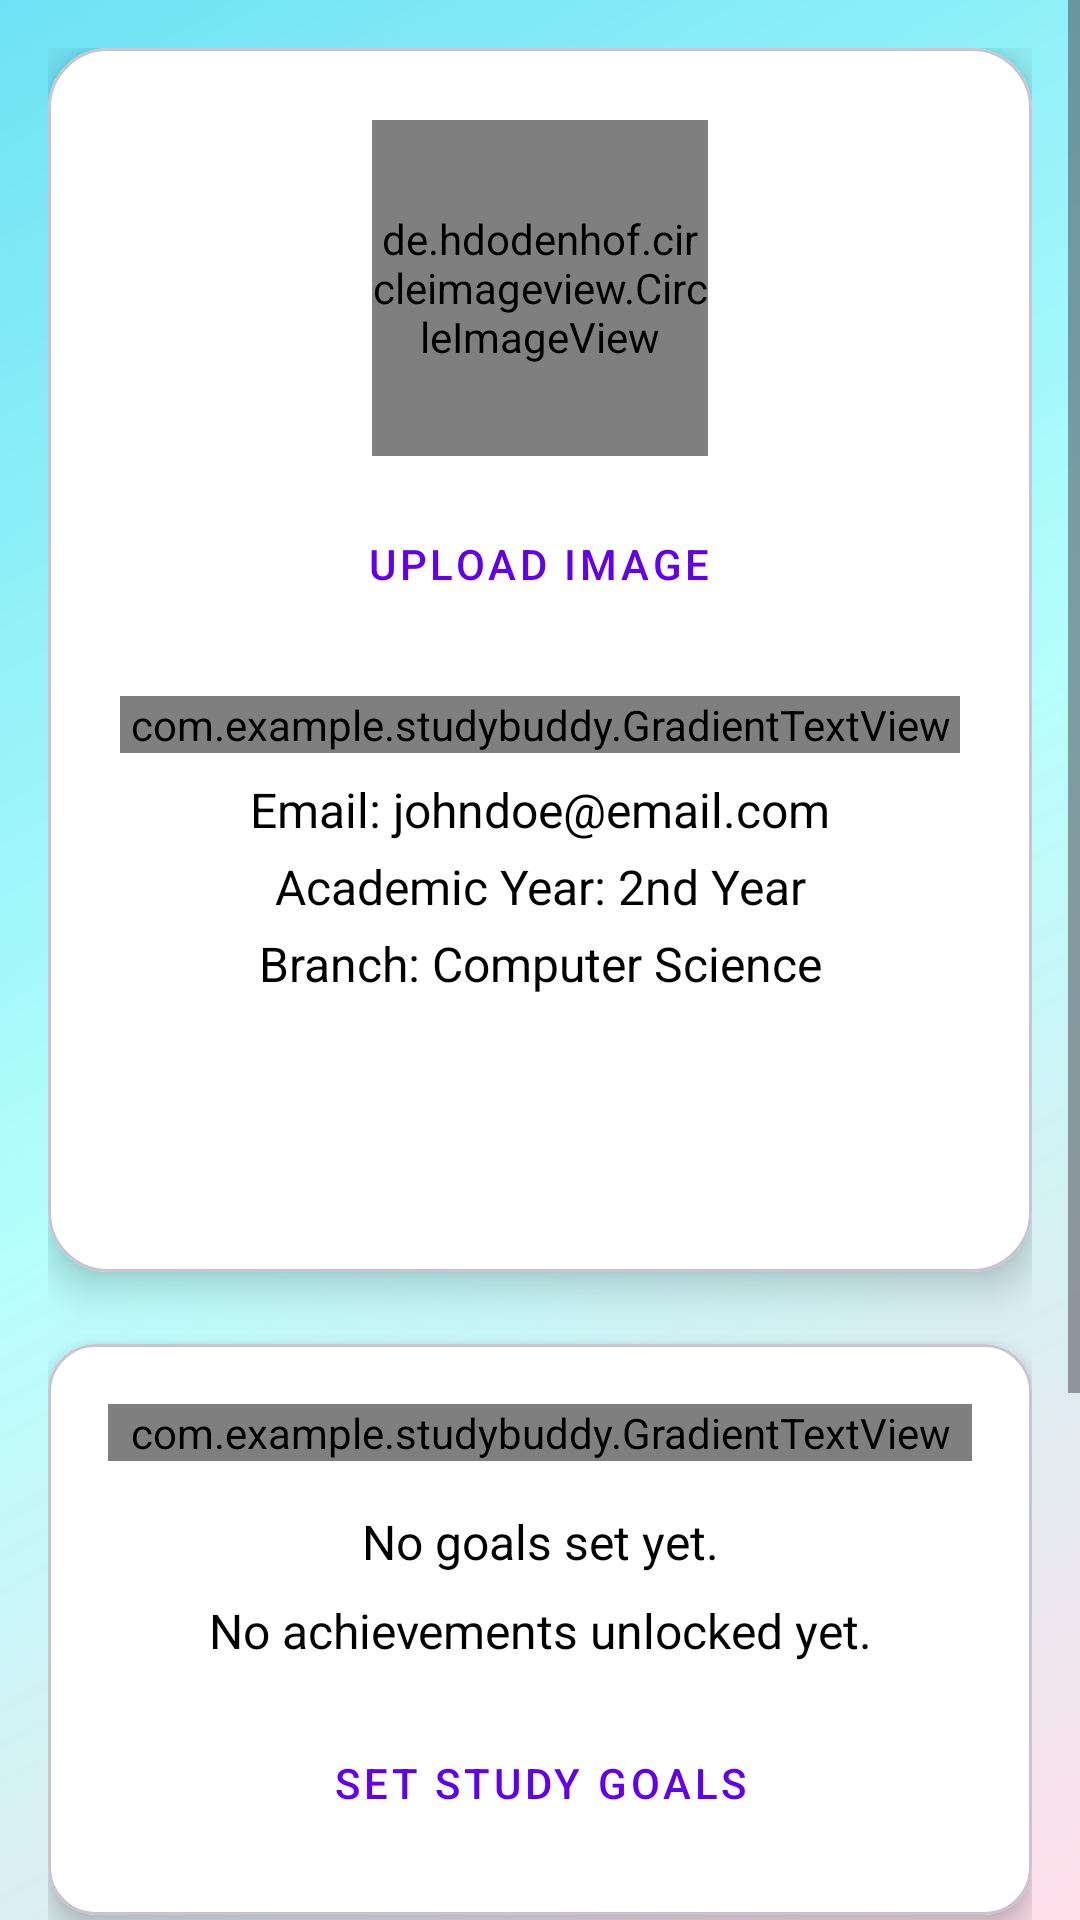

This screen was rendered from an Android layout file. Write that file and the resources it references.
<!-- AndroidManifest.xml: application theme Theme.StudyBuddy -->
<!-- res/layout/fragment_profile.xml -->
<?xml version="1.0" encoding="utf-8"?>
<ScrollView xmlns:android="http://schemas.android.com/apk/res/android"
    xmlns:app="http://schemas.android.com/apk/res-auto"
    android:layout_width="match_parent"
    android:layout_height="match_parent"
    android:background="@drawable/bg_gradient">

    <LinearLayout
        android:layout_width="match_parent"
        android:layout_height="wrap_content"
        android:orientation="vertical"
        android:padding="16dp"
        android:gravity="center_horizontal">

        
        <com.google.android.material.card.MaterialCardView
            android:layout_width="match_parent"
            android:layout_height="wrap_content"
            android:layout_marginBottom="24dp"
            app:cardCornerRadius="20dp"
            app:cardElevation="8dp"
            app:cardBackgroundColor="@android:color/white">

            <LinearLayout
                android:layout_width="match_parent"
                android:layout_height="wrap_content"
                android:orientation="vertical"
                android:padding="24dp"
                android:gravity="center_horizontal">

                
                <de.hdodenhof.circleimageview.CircleImageView
                    android:id="@+id/profileImageView"
                    android:layout_width="112dp"
                    android:layout_height="112dp"
                    android:src="@drawable/ic_profile_placeholder"
                    app:civ_border_color="@color/primaryColor"
                    app:civ_border_width="2dp"
                    android:layout_gravity="center_horizontal" />

                <Button
                    android:id="@+id/uploadImageButton"
                    android:layout_width="wrap_content"
                    android:layout_height="wrap_content"
                    android:layout_marginTop="12dp"
                    android:text="Upload Image"
                    style="@style/Widget.MaterialComponents.Button.OutlinedButton"
                    app:cornerRadius="12dp"
                    android:textColor="@color/primaryColor" />

                <com.example.studybuddy.GradientTextView
                    android:id="@+id/nameTextView"
                    android:layout_width="match_parent"
                    android:layout_height="wrap_content"
                    android:layout_marginTop="20dp"
                    android:text="@string/profile_name"
                    android:textSize="20sp"
                    android:textStyle="bold"
                    android:gravity="center" />

                <TextView
                    android:id="@+id/emailTextView"
                    android:layout_width="match_parent"
                    android:layout_height="wrap_content"
                    android:layout_marginTop="8dp"
                    android:text="@string/profile_email"
                    android:textSize="16sp"
                    android:textColor="@color/secondaryTextColor"
                    android:gravity="center" />

                <TextView
                    android:id="@+id/yearTextView"
                    android:layout_width="match_parent"
                    android:layout_height="wrap_content"
                    android:layout_marginTop="4dp"
                    android:text="@string/profile_year"
                    android:textSize="16sp"
                    android:textColor="@color/secondaryTextColor"
                    android:gravity="center" />

                <TextView
                    android:id="@+id/branchTextView"
                    android:layout_width="match_parent"
                    android:layout_height="wrap_content"
                    android:layout_marginTop="4dp"
                    android:text="@string/profile_branch"
                    android:textSize="16sp"
                    android:textColor="@color/secondaryTextColor"
                    android:gravity="center" />

                <Button
                    android:id="@+id/editProfileButton"
                    android:layout_width="match_parent"
                    android:layout_height="wrap_content"
                    android:layout_marginTop="20dp"
                    android:text="Edit Profile"
                    style="@style/Widget.MaterialComponents.Button"
                    app:cornerRadius="12dp"
                    app:backgroundTint="@color/primaryColor"
                    android:textColor="@android:color/white" />
            </LinearLayout>
        </com.google.android.material.card.MaterialCardView>

        
        <com.google.android.material.card.MaterialCardView
            android:layout_width="match_parent"
            android:layout_height="wrap_content"
            android:layout_marginBottom="24dp"
            app:cardCornerRadius="16dp"
            app:cardElevation="6dp"
            app:cardBackgroundColor="@android:color/white">

            <LinearLayout
                android:layout_width="match_parent"
                android:layout_height="wrap_content"
                android:orientation="vertical"
                android:padding="20dp">

                <com.example.studybuddy.GradientTextView
                    android:layout_width="match_parent"
                    android:layout_height="wrap_content"
                    android:text="Study Goals &amp; Achievements"
                    android:textSize="18sp"
                    android:textStyle="bold"
                    android:gravity="center" />

                <TextView
                    android:id="@+id/goalsTextView"
                    android:layout_width="match_parent"
                    android:layout_height="wrap_content"
                    android:layout_marginTop="16dp"
                    android:text="No goals set yet."
                    android:textSize="16sp"
                    android:textColor="@color/secondaryTextColor"
                    android:gravity="center" />

                <TextView
                    android:id="@+id/achievementsTextView"
                    android:layout_width="match_parent"
                    android:layout_height="wrap_content"
                    android:layout_marginTop="8dp"
                    android:text="No achievements unlocked yet."
                    android:textSize="16sp"
                    android:textColor="@color/secondaryTextColor"
                    android:gravity="center" />

                <Button
                    android:id="@+id/setGoalsButton"
                    android:layout_width="match_parent"
                    android:layout_height="wrap_content"
                    android:layout_marginTop="16dp"
                    android:text="Set Study Goals"
                    style="@style/Widget.MaterialComponents.Button.OutlinedButton"
                    app:cornerRadius="10dp"
                    android:textColor="@color/primaryColor" />
            </LinearLayout>
        </com.google.android.material.card.MaterialCardView>

        
        <com.google.android.material.card.MaterialCardView
            android:layout_width="match_parent"
            android:layout_height="wrap_content"
            android:layout_marginBottom="24dp"
            app:cardCornerRadius="16dp"
            app:cardElevation="6dp"
            app:cardBackgroundColor="@android:color/white">

            <LinearLayout
                android:layout_width="match_parent"
                android:layout_height="wrap_content"
                android:orientation="vertical"
                android:padding="20dp">

                <com.example.studybuddy.GradientTextView
                    android:layout_width="match_parent"
                    android:layout_height="wrap_content"
                    android:text="Help Us Improve"
                    android:textSize="18sp"
                    android:textStyle="bold"
                    android:gravity="center" />

                <TextView
                    android:layout_width="match_parent"
                    android:layout_height="wrap_content"
                    android:layout_marginTop="16dp"
                    android:text="Your feedback helps us make StudyBuddy better for everyone!"
                    android:textSize="16sp"
                    android:textColor="@color/secondaryTextColor"
                    android:gravity="center"
                    android:layout_marginBottom="16dp" />

                <Button
                    android:id="@+id/feedbackButton"
                    android:layout_width="match_parent"
                    android:layout_height="wrap_content"
                    android:text="Send Feedback"
                    android:drawableStart="@drawable/ic_feedback"
                    android:drawablePadding="8dp"
                    style="@style/Widget.MaterialComponents.Button.OutlinedButton"
                    app:cornerRadius="10dp"
                    android:textColor="@color/primaryColor"
                    android:backgroundTint="@android:color/white" />
            </LinearLayout>
        </com.google.android.material.card.MaterialCardView>
    </LinearLayout>
</ScrollView>
<!-- resources referenced by this layout -->
<resources>
  <color name="primaryColor">#6200EE</color>
  <color name="secondaryTextColor">#000000</color>
  <!-- drawable bg_gradient (drawable) -->
  <?xml version="1.0" encoding="utf-8"?>
  <shape xmlns:android="http://schemas.android.com/apk/res/android" android:shape="rectangle">
      <gradient
          android:type="linear"
          android:angle="135"
          android:startColor="#FFDEE9"
          android:centerColor="#B5FFFC"
          android:endColor="#6EE2F5"
          android:gradientRadius="500"
          android:dither="true" />
  </shape>
  <!-- drawable ic_feedback (drawable) -->
  <vector xmlns:android="http://schemas.android.com/apk/res/android"
      android:width="24dp"
      android:height="24dp"
      android:viewportWidth="24"
      android:viewportHeight="24"
      android:tint="?attr/colorOnPrimary">
    <path
        android:fillColor="@android:color/white"
        android:pathData="M20,2H4C2.9,2 2,2.9 2,4v12c0,1.1 0.9,2 2,2h4l4,4 4,-4h4c1.1,0 2,-0.9 2,-2V4C22,2.9 21.1,2 20,2zM20,16h-3.17L12,21.17 7.17,16H4V4h16V16z"/>
    <path
        android:fillColor="@android:color/white"
        android:pathData="M12,15c1.66,0 3,-1.34 3,-3s-1.34,-3 -3,-3 -3,1.34 -3,3 1.34,3 3,3zM12,11c0.55,0 1,0.45 1,1s-0.45,1 -1,1 -1,-0.45 -1,-1 0.45,-1 1,-1z"/>
    <path
        android:fillColor="@android:color/white"
        android:pathData="M12,7c-0.55,0 -1,0.45 -1,1s0.45,1 1,1 1,-0.45 1,-1 -0.45,-1 -1,-1z"/>
  </vector>
  <string name="profile_branch" translatable="false">Branch: Computer Science</string>
  <string name="profile_email" translatable="false">Email: johndoe@email.com</string>
  <string name="profile_name" translatable="false">Name: John Doe</string>
  <string name="profile_year" translatable="false">Academic Year: 2nd Year</string>
  <style name="Theme.StudyBuddy" parent="Base.Theme.StudyBuddy" />
  <style name="Base.Theme.StudyBuddy" parent="Theme.Material3.DayNight.NoActionBar">
          
          <item name="colorPrimary">@color/primaryColor</item>
          <item name="colorPrimaryVariant">@color/primaryDarkColor</item>
          <item name="colorOnPrimary">@color/primaryTextColor</item>
          
          <item name="colorSecondary">@color/secondaryColor</item>
          <item name="colorSecondaryVariant">@color/secondaryDarkColor</item>
          <item name="colorOnSecondary">@color/secondaryTextColor</item>
          <item name="colorSurface">@color/light_background</item>
      </style>
  <color name="primaryDarkColor">#0000b3</color>
  <color name="primaryTextColor">#ffffff</color>
  <color name="secondaryColor">#03DAC5</color>
  <color name="secondaryDarkColor">#00a894</color>
  <color name="light_background">#F0F0F0</color>
</resources>
